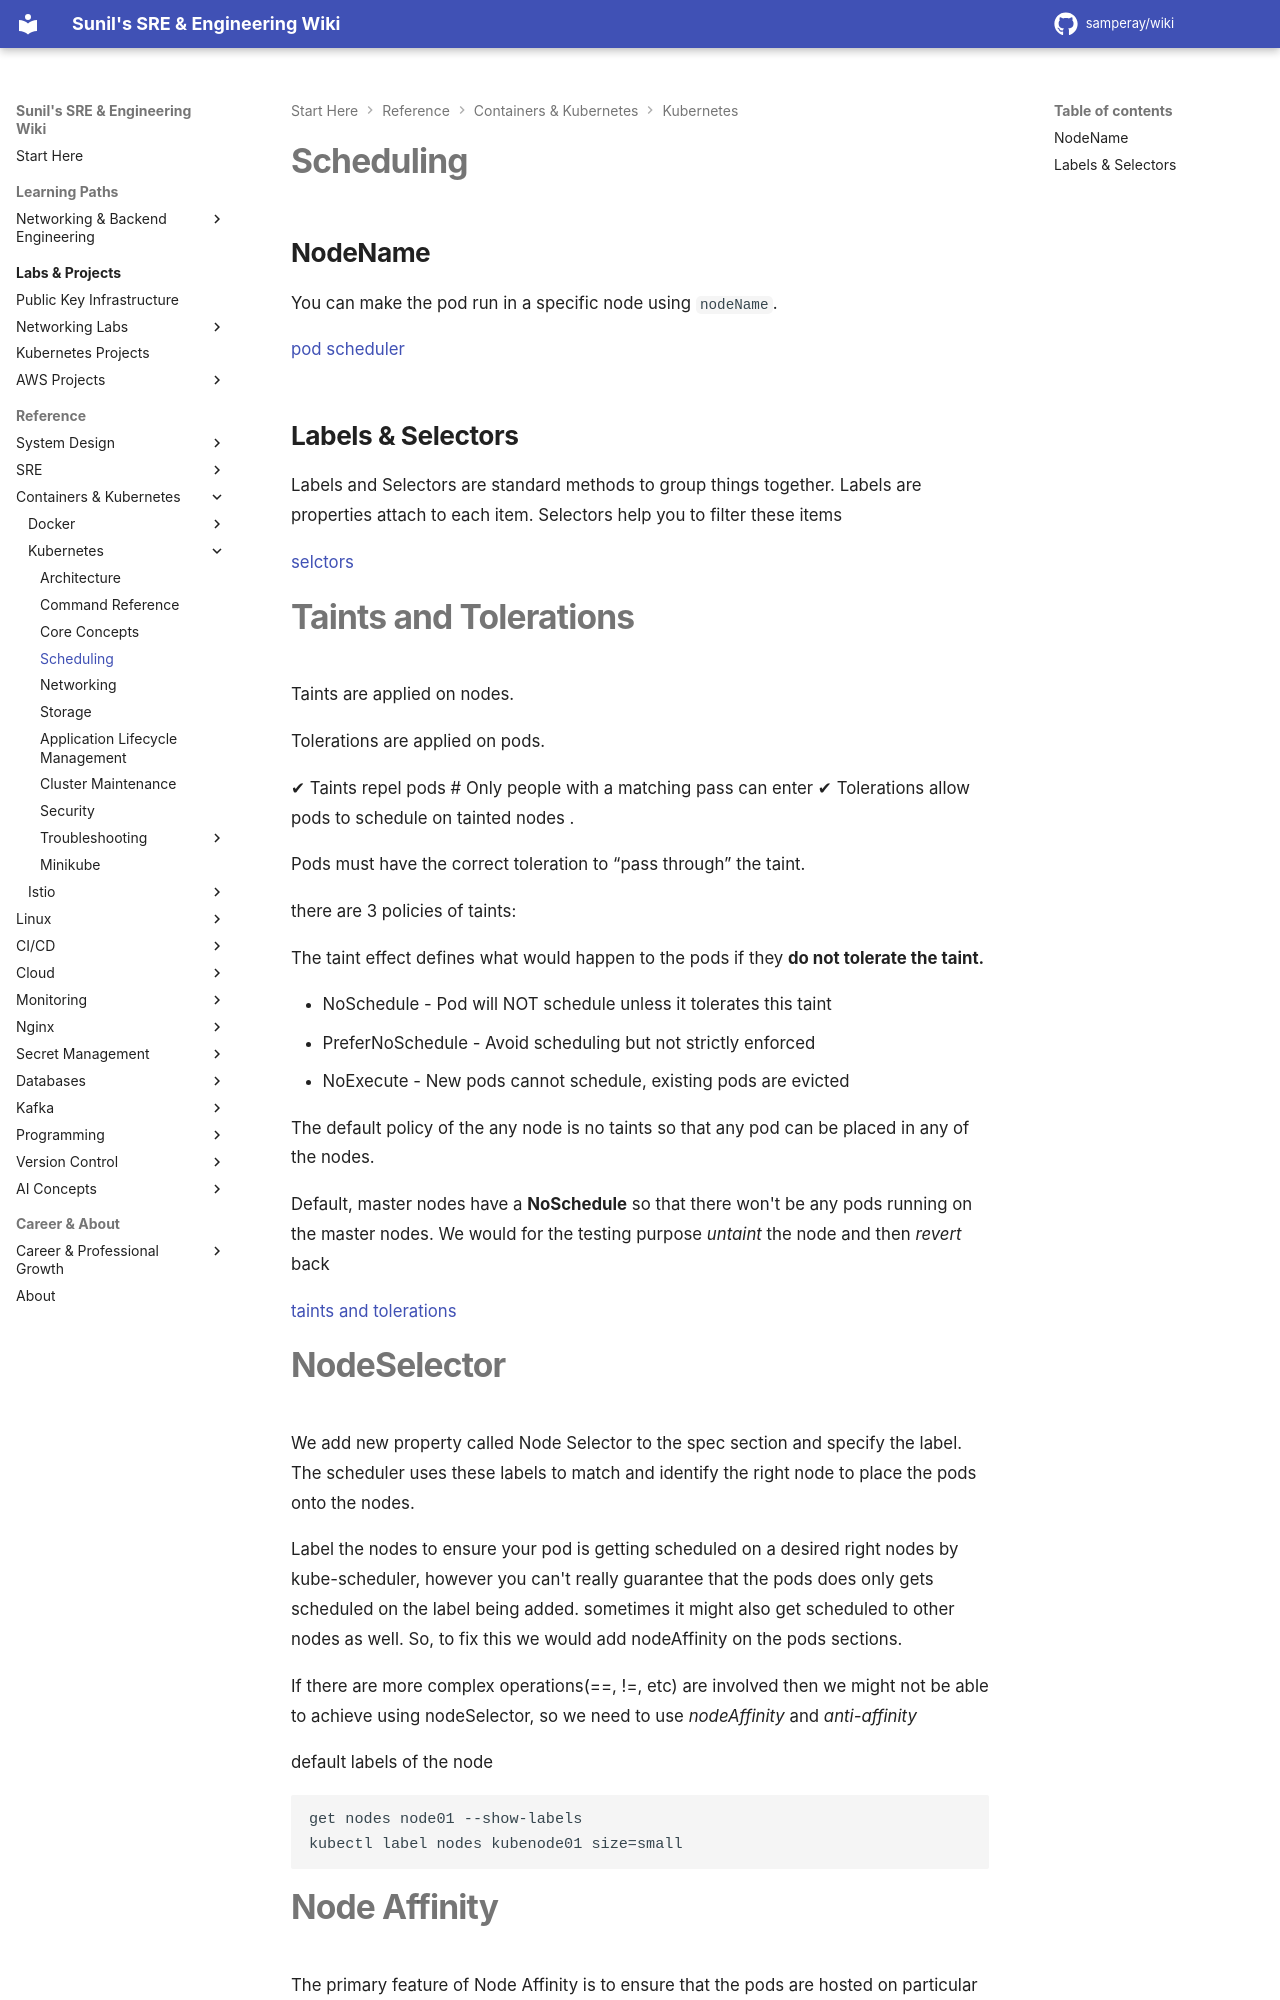

repository: samperay/wiki · page: docker_k8/k8/scheduling/index.html · generator: mkdocs

# Scheduling

##  NodeName

You can make the pod run in a specific node using `nodeName`. 

[pod scheduler](./cmdref.md#pod-scheduler)

## Labels & Selectors
Labels and Selectors are standard methods to group things together. Labels are properties attach to each item. 
Selectors help you to filter these items

[selctors](./cmdref.md#labels-and-selectors)

# Taints and Tolerations

Taints are applied on nodes.

Tolerations are applied on pods.

✔ Taints repel pods # Only people with a matching pass can enter
✔ Tolerations allow pods to schedule on tainted nodes .

Pods must have the correct toleration to “pass through” the taint.

there are 3 policies of taints:

The taint effect defines what would happen to the pods if they **do not tolerate the taint.**

- NoSchedule - Pod will NOT schedule unless it tolerates this taint
- PreferNoSchedule - Avoid scheduling but not strictly enforced
- NoExecute - New pods cannot schedule, existing pods are evicted

The default policy of the any node is no taints so that any pod can be placed in any of the nodes.

Default, master nodes have a **NoSchedule** so that there won't be any pods running on the master nodes.
We would for the testing purpose *untaint* the node and then *revert* back

[taints and tolerations](./cmdref.md#taint-and-tolerations)
